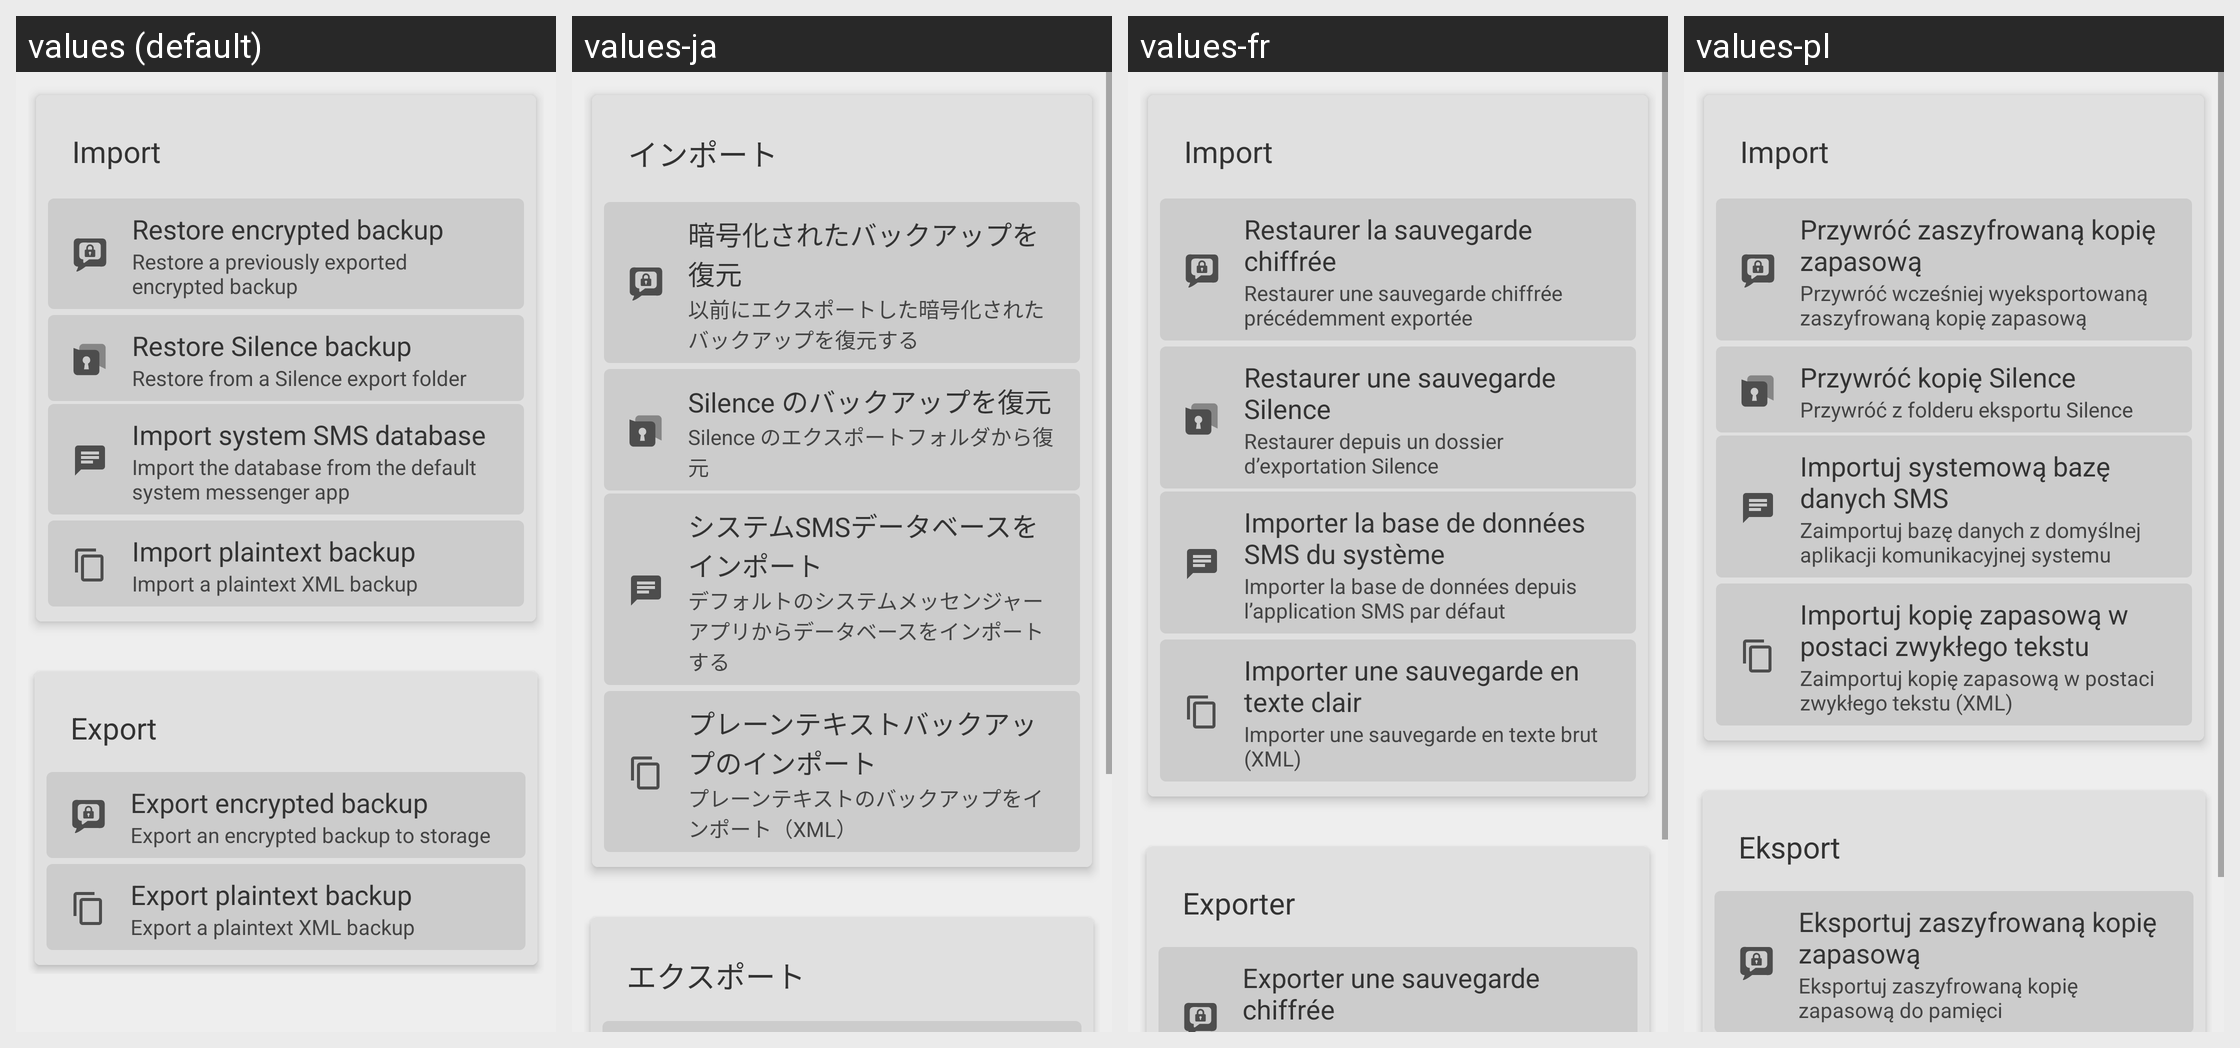

For this localized Android screen grid, give each drawn string resource with its value in every locale shown.
Android screen res/layout/import_export_fragment.xml rendered under 4 locales, left to right: values (default), values-ja, values-fr, values-pl. Device: Nexus 5 (rendered at 1080×1920; each locale shown at half size, 540×960, under a caption strip naming it); theme Theme.SMSecure.
Other locales in the repository, not shown: values-ar, values-bg, values-cs, values-da, values-de, values-el, values-es, values-et, values-fi, values-he, values-hu, values-id, values-in, values-it, values-iw, values-ko, values-lt, values-lv, values-nb, values-nl, values-pt, values-pt-rBR, values-ro, values-ru, values-sk, values-sl, values-sv, values-tr, values-uk, values-zh-rCN.
Strings drawn on this screen, with the default value and each locale's value (text and hints the layout hard-codes, and strings that could not be matched under every locale, appear in the picture but are not listed):

Import
  values: Import
  values-ja: インポート
  values-fr: Import
  values-pl: Import

import_fragment__restore_encrypted_backup
  values: Restore encrypted backup
  values-ja: 暗号化されたバックアップを復元
  values-fr: Restaurer la sauvegarde chiffrée
  values-pl: Przywróć zaszyfrowaną kopię zapasową

import_fragment__restore_a_previously_exported_encrypted_backup
  values: Restore a previously exported encrypted backup
  values-ja: 以前にエクスポートした暗号化されたバックアップを復元する
  values-fr: Restaurer une sauvegarde chiffrée précédemment exportée
  values-pl: Przywróć wcześniej wyeksportowaną zaszyfrowaną kopię zapasową

ImportFragment_silence_backup
  values: Restore Silence backup
  values-ja: Silence のバックアップを復元
  values-fr: Restaurer une sauvegarde Silence
  values-pl: Przywróć kopię Silence

ImportFragment_silence_backup_description
  values: Restore from a Silence export folder
  values-ja: Silence のエクスポートフォルダから復元
  values-fr: Restaurer depuis un dossier d’exportation Silence
  values-pl: Przywróć z folderu eksportu Silence

import_fragment__import_system_sms_database
  values: Import system SMS database
  values-ja: システムSMSデータベースをインポート
  values-fr: Importer la base de données SMS du système
  values-pl: Importuj systemową bazę danych SMS

import_fragment__import_the_database_from_the_default_system
  values: Import the database from the default system messenger app
  values-ja: デフォルトのシステムメッセンジャーアプリからデータベースをインポートする
  values-fr: Importer la base de données depuis l’application SMS par défaut
  values-pl: Zaimportuj bazę danych z domyślnej aplikacji komunikacyjnej systemu

import_fragment__import_plaintext_backup
  values: Import plaintext backup
  values-ja: プレーンテキストバックアップのインポート
  values-fr: Importer une sauvegarde en texte clair
  values-pl: Importuj kopię zapasową w postaci zwykłego tekstu

import_fragment__import_a_plaintext_backup_file
  values: Import a plaintext XML backup
  values-ja: プレーンテキストのバックアップをインポート（XML）
  values-fr: Importer une sauvegarde en texte brut (XML)
  values-pl: Zaimportuj kopię zapasową w postaci zwykłego tekstu (XML)

ExportFragment_export
  values: Export
  values-ja: エクスポート
  values-fr: Exporter
  values-pl: Eksport
